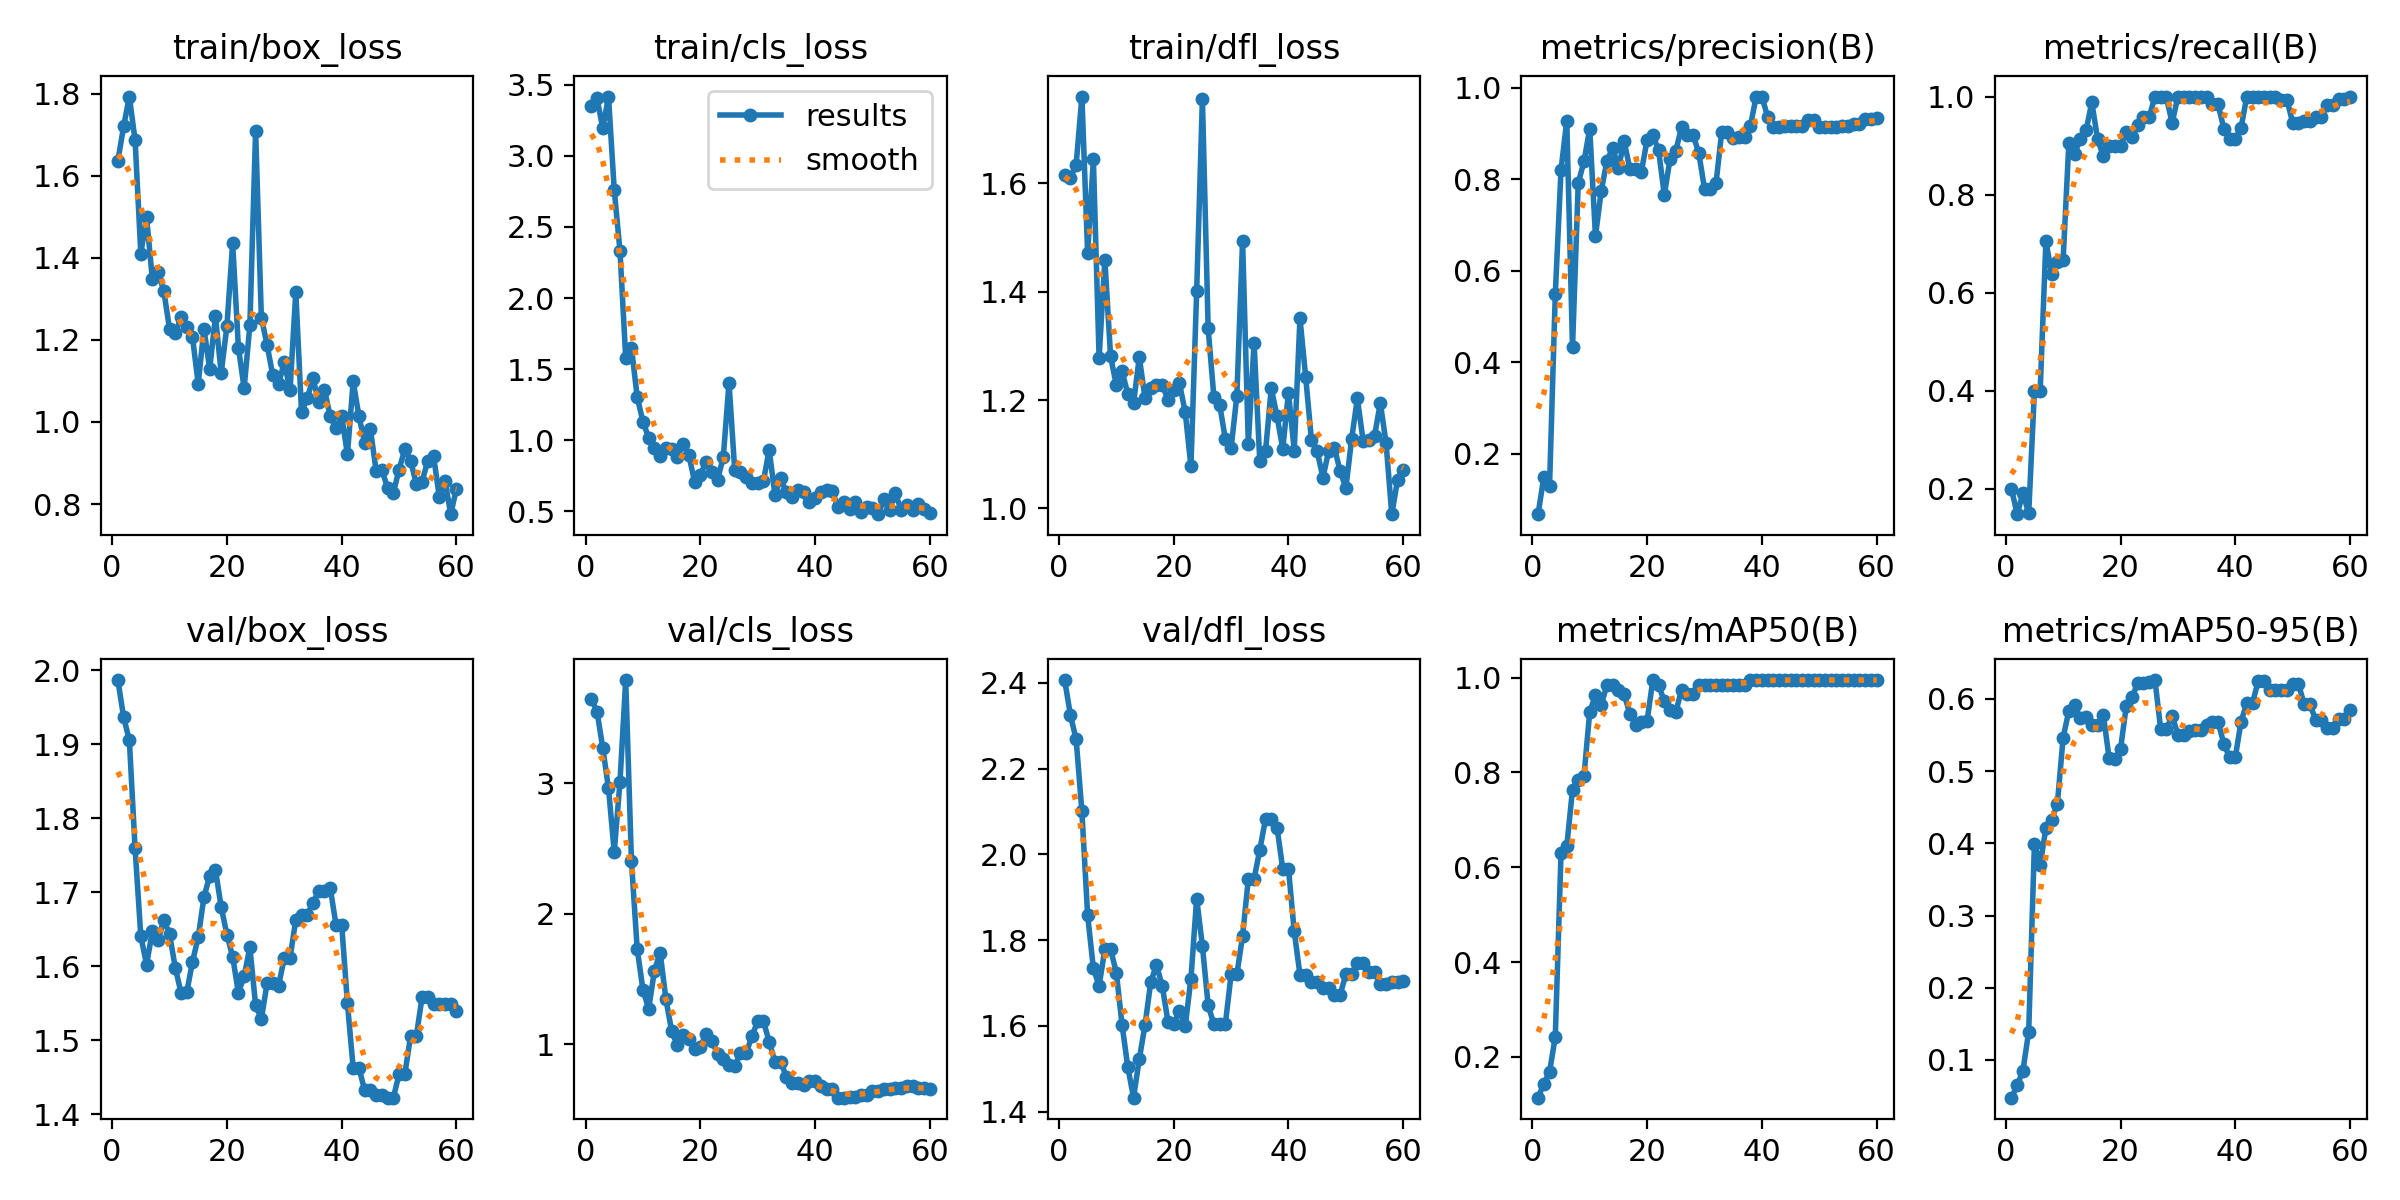

The table this chart was drawn from, first rows:
epoch, time, train/box_loss, train/cls_loss, train/dfl_loss, metrics/precision(B), metrics/recall(B), metrics/mAP50(B), metrics/mAP50-95(B), val/box_loss, val/cls_loss, val/dfl_loss, lr/pg0, lr/pg1, lr/pg2
1, 1.156, 1.636, 3.347, 1.615, 0.06859, 0.2, 0.1139, 0.04777, 1.986, 3.649, 2.407, 1.111e-05, 1.111e-05, 1.111e-05
2, 1.835, 1.72, 3.406, 1.611, 0.1495, 0.1484, 0.1434, 0.06479, 1.936, 3.549, 2.325, 3.27801e-05, 3.27801e-05, 3.27801e-05
3, 2.651, 1.793, 3.195, 1.635, 0.1311, 0.1915, 0.1678, 0.0853, 1.905, 3.271, 2.268, 5.37169e-05, 5.37169e-05, 5.37169e-05
4, 3.461, 1.686, 3.417, 1.76, 0.5488, 0.15, 0.2426, 0.1393, 1.759, 2.961, 2.1, 7.39204e-05, 7.39204e-05, 7.39204e-05
5, 4.254, 1.41, 2.761, 1.471, 0.8205, 0.4, 0.6292, 0.3997, 1.64, 2.473, 1.858, 9.33907e-05, 9.33907e-05, 9.33907e-05
6, 5.031, 1.499, 2.332, 1.644, 0.9272, 0.4, 0.644, 0.3699, 1.602, 3.008, 1.734, 0.0001121, 0.0001121, 0.0001121
7, 5.753, 1.349, 1.58, 1.278, 0.4328, 0.7053, 0.764, 0.4213, 1.647, 3.79, 1.693, 0.0001301, 0.0001301, 0.0001301
8, 6.612, 1.365, 1.651, 1.459, 0.7912, 0.6384, 0.7832, 0.4323, 1.635, 2.403, 1.779, 0.0001474, 0.0001474, 0.0001474
9, 7.405, 1.32, 1.305, 1.281, 0.839, 0.6633, 0.7928, 0.455, 1.663, 1.732, 1.779, 0.0001639, 0.0001639, 0.0001639
10, 8.158, 1.227, 1.131, 1.227, 0.9098, 0.6669, 0.9276, 0.5464, 1.643, 1.418, 1.724, 0.0001797, 0.0001797, 0.0001797
11, 8.899, 1.217, 1.017, 1.254, 0.6757, 0.9055, 0.9628, 0.5836, 1.598, 1.271, 1.603, 0.0001948, 0.0001948, 0.0001948
12, 9.646, 1.255, 0.9471, 1.211, 0.7738, 0.8828, 0.942, 0.5916, 1.564, 1.563, 1.504, 0.0002092, 0.0002092, 0.0002092
13, 10.44, 1.231, 0.8883, 1.194, 0.8399, 0.9138, 0.985, 0.573, 1.565, 1.703, 1.433, 0.0002228, 0.0002228, 0.0002228
14, 11.15, 1.207, 0.9414, 1.279, 0.8682, 0.931, 0.985, 0.5755, 1.606, 1.346, 1.523, 0.0002356, 0.0002356, 0.0002356
15, 11.84, 1.093, 0.9357, 1.204, 0.8243, 0.9882, 0.975, 0.5644, 1.639, 1.103, 1.602, 0.0002478, 0.0002478, 0.0002478
16, 12.57, 1.228, 0.8802, 1.222, 0.8825, 0.9136, 0.965, 0.5637, 1.693, 0.991, 1.702, 0.0002592, 0.0002592, 0.0002592
17, 13.32, 1.129, 0.9736, 1.228, 0.822, 0.8784, 0.9233, 0.5782, 1.722, 1.072, 1.742, 0.0002698, 0.0002698, 0.0002698
18, 14.02, 1.257, 0.8949, 1.229, 0.8211, 0.9, 0.9, 0.5187, 1.73, 1.044, 1.693, 0.0002798, 0.0002798, 0.0002798
19, 14.71, 1.119, 0.7091, 1.201, 0.8163, 0.9, 0.9068, 0.5161, 1.68, 0.9637, 1.61, 0.000289, 0.000289, 0.000289
20, 15.4, 1.234, 0.7545, 1.219, 0.8858, 0.8998, 0.9093, 0.5303, 1.642, 0.9797, 1.605, 0.0002975, 0.0002975, 0.0002975
21, 16.12, 1.436, 0.8482, 1.231, 0.8962, 0.9278, 0.995, 0.5899, 1.613, 1.078, 1.636, 0.0003052, 0.0003052, 0.0003052
22, 16.89, 1.181, 0.7746, 1.178, 0.8627, 0.9183, 0.985, 0.6021, 1.564, 1.029, 1.599, 0.0003122, 0.0003122, 0.0003122
23, 17.65, 1.082, 0.7219, 1.078, 0.7656, 0.9416, 0.9498, 0.6221, 1.586, 0.9282, 1.71, 0.0003185, 0.0003185, 0.0003185
24, 18.43, 1.236, 0.8793, 1.401, 0.8446, 0.9593, 0.9324, 0.6224, 1.625, 0.8904, 1.897, 0.000324, 0.000324, 0.000324
25, 19.14, 1.71, 1.404, 1.756, 0.8621, 0.9581, 0.9268, 0.6233, 1.547, 0.8379, 1.786, 0.0003288, 0.0003288, 0.0003288
26, 19.87, 1.254, 0.7865, 1.332, 0.9133, 1, 0.975, 0.6261, 1.529, 0.8334, 1.648, 0.0003329, 0.0003329, 0.0003329
27, 20.61, 1.187, 0.7736, 1.206, 0.8971, 0.9981, 0.965, 0.5582, 1.577, 0.9356, 1.604, 0.0003362, 0.0003362, 0.0003362
28, 21.31, 1.113, 0.739, 1.192, 0.8971, 0.9981, 0.965, 0.5582, 1.577, 0.9356, 1.604, 0.0003388, 0.0003388, 0.0003388
29, 21.99, 1.093, 0.6996, 1.128, 0.8571, 0.9463, 0.985, 0.5769, 1.574, 1.062, 1.604, 0.0003407, 0.0003407, 0.0003407
30, 22.72, 1.146, 0.702, 1.111, 0.7795, 1, 0.985, 0.5501, 1.611, 1.177, 1.72, 0.0003418, 0.0003418, 0.0003418
31, 23.4, 1.077, 0.7111, 1.208, 0.7795, 1, 0.985, 0.5501, 1.611, 1.177, 1.72, 0.0003422, 0.0003422, 0.0003422
32, 24.08, 1.317, 0.933, 1.494, 0.7906, 1, 0.985, 0.5555, 1.663, 1.019, 1.81, 0.0003419, 0.0003419, 0.0003419
33, 24.77, 1.024, 0.6159, 1.119, 0.9034, 1, 0.985, 0.5574, 1.669, 0.8667, 1.943, 0.0003409, 0.0003409, 0.0003409
34, 25.45, 1.058, 0.731, 1.306, 0.9034, 1, 0.985, 0.5574, 1.669, 0.8667, 1.943, 0.0003391, 0.0003391, 0.0003391
35, 26.12, 1.106, 0.6328, 1.087, 0.8895, 1, 0.985, 0.5643, 1.685, 0.7513, 2.011, 0.0003365, 0.0003365, 0.0003365
36, 26.85, 1.049, 0.6005, 1.106, 0.8921, 0.9846, 0.985, 0.5682, 1.701, 0.704, 2.082, 0.0003333, 0.0003333, 0.0003333
37, 27.53, 1.078, 0.6527, 1.222, 0.8921, 0.9846, 0.985, 0.5682, 1.701, 0.704, 2.082, 0.0003293, 0.0003293, 0.0003293
38, 28.26, 1.014, 0.6319, 1.17, 0.9158, 0.9348, 0.995, 0.538, 1.706, 0.6896, 2.063, 0.0003246, 0.0003246, 0.0003246
39, 29.01, 0.9863, 0.5629, 1.11, 0.9803, 0.9139, 0.995, 0.5192, 1.656, 0.7183, 1.966, 0.0003191, 0.0003191, 0.0003191
40, 29.8, 1.014, 0.5952, 1.214, 0.9803, 0.9139, 0.995, 0.5192, 1.656, 0.7183, 1.966, 0.0003129, 0.0003129, 0.0003129
41, 30.49, 0.9209, 0.6347, 1.107, 0.936, 0.9357, 0.995, 0.5683, 1.55, 0.6802, 1.82, 0.000306, 0.000306, 0.000306
42, 31.17, 1.099, 0.6523, 1.351, 0.9137, 1, 0.995, 0.5942, 1.463, 0.6539, 1.719, 0.0002983, 0.0002983, 0.0002983
43, 31.84, 1.015, 0.6424, 1.242, 0.9137, 1, 0.995, 0.5942, 1.463, 0.6539, 1.719, 0.0002899, 0.0002899, 0.0002899
44, 32.52, 0.9495, 0.5287, 1.126, 0.917, 1, 0.995, 0.6249, 1.432, 0.591, 1.702, 0.0002808, 0.0002808, 0.0002808
45, 33.22, 0.9826, 0.5681, 1.106, 0.917, 1, 0.995, 0.6249, 1.432, 0.591, 1.702, 0.0002709, 0.0002709, 0.0002709
46, 33.93, 0.8809, 0.5146, 1.056, 0.9167, 1, 0.995, 0.6126, 1.426, 0.5952, 1.688, 0.0002603, 0.0002603, 0.0002603
47, 34.61, 0.8822, 0.5679, 1.107, 0.9167, 1, 0.995, 0.6126, 1.426, 0.5952, 1.688, 0.000249, 0.000249, 0.000249
48, 35.29, 0.8402, 0.4927, 1.112, 0.9282, 0.9935, 0.995, 0.6126, 1.422, 0.6098, 1.673, 0.0002369, 0.0002369, 0.0002369
49, 35.96, 0.8273, 0.5291, 1.069, 0.9282, 0.9935, 0.995, 0.6126, 1.422, 0.6098, 1.673, 0.0002242, 0.0002242, 0.0002242
50, 36.63, 0.8841, 0.5221, 1.038, 0.9145, 0.9466, 0.995, 0.6207, 1.454, 0.64, 1.72, 0.0002106, 0.0002106, 0.0002106
51, 40.56, 0.9338, 0.4793, 1.128, 0.9145, 0.9466, 0.995, 0.6207, 1.454, 0.64, 1.72, 0.0001944, 0.0001944, 0.0001944
52, 41.29, 0.9057, 0.5845, 1.203, 0.9139, 0.9493, 0.995, 0.5929, 1.505, 0.6549, 1.748, 0.0001761, 0.0001761, 0.0001761
53, 41.98, 0.8498, 0.5056, 1.125, 0.9139, 0.9493, 0.995, 0.5929, 1.505, 0.6549, 1.748, 0.0001578, 0.0001578, 0.0001578
54, 42.7, 0.8547, 0.6265, 1.127, 0.917, 0.9582, 0.995, 0.5706, 1.558, 0.6669, 1.727, 0.0001394, 0.0001394, 0.0001394
55, 43.39, 0.9047, 0.5055, 1.134, 0.917, 0.9582, 0.995, 0.5706, 1.558, 0.6669, 1.727, 0.0001211, 0.0001211, 0.0001211
56, 44.08, 0.918, 0.5429, 1.195, 0.9201, 0.9829, 0.995, 0.5603, 1.548, 0.6807, 1.698, 0.0001028, 0.0001028, 0.0001028
57, 44.74, 0.8178, 0.5059, 1.121, 0.9201, 0.9829, 0.995, 0.5603, 1.548, 0.6807, 1.698, 8.4436e-05, 8.4436e-05, 8.4436e-05
58, 45.42, 0.8573, 0.5526, 0.9895, 0.9312, 0.9952, 0.995, 0.5715, 1.549, 0.6613, 1.702, 6.61045e-05, 6.61045e-05, 6.61045e-05
59, 46.1, 0.7753, 0.5134, 1.052, 0.9312, 0.9952, 0.995, 0.5715, 1.549, 0.6613, 1.702, 4.7773e-05, 4.7773e-05, 4.7773e-05
60, 46.79, 0.8378, 0.4901, 1.07, 0.9327, 0.9997, 0.995, 0.5846, 1.54, 0.6557, 1.704, 2.94415e-05, 2.94415e-05, 2.94415e-05
